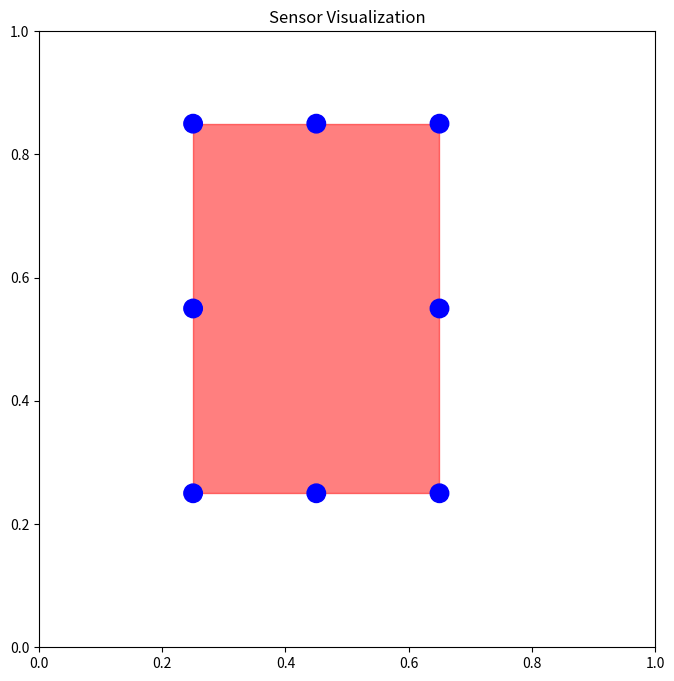

Source code (Python):
import matplotlib.pyplot as plt
from matplotlib.patches import Rectangle, Arc, Circle
from matplotlib.animation import FuncAnimation
import numpy as np

# Create the figure and axis
fig, ax = plt.subplots(figsize=(8, 8))
plt.title('Sensor Visualization')

# Plot the rectangle (arena)
initial_x = 0.25
initial_y = 0.25

rectangle_width = 0.4
rectangle_height = 0.6
rect = Rectangle((initial_x, initial_y), width=rectangle_width, height=rectangle_height, edgecolor='red', facecolor='red', alpha=0.5)
ax.add_patch(rect)

# Set axis limits and aspect ratio
ax.set_xlim(0, 1)
ax.set_ylim(0, 1)
ax.set_aspect('equal')

# Define the positions for the 8 ultrasonic sensors

sensor_positions = {
    'S1': (initial_x, initial_y),
    'S2': (initial_x + rectangle_width, initial_y),
    'S3': (initial_x, initial_y + rectangle_height),
    'S4': (initial_x + rectangle_width, initial_y + rectangle_height),
    'S5': (initial_x + rectangle_width / 2, initial_y),
    'S6': (initial_x + rectangle_width / 2, initial_y + rectangle_height),
    'S7': (initial_x, initial_y + rectangle_height / 2),
    'S8': (initial_x + rectangle_width, initial_y+ rectangle_height / 2)
}

# Plot the ultrasonic sensors (small circles)
sensor_radius = 0.015
for pos in sensor_positions.values():
    sensor = Circle(pos, sensor_radius, color='blue')
    ax.add_patch(sensor)

# Function to create Wi-Fi style waves (arcs expanding outward)
def draw_wave(ax, center, max_radius, color,angle, num_arcs=5, frame=0, ):
    """Draws concentric arcs """
    arc_radius = (frame / num_arcs) * max_radius  # Increasing arc radius
    alpha = 0.2 + (frame / num_arcs) * 0.4  # Gradual transparency
    arc = Arc(center, arc_radius * 2, arc_radius * 2, angle=angle, theta1=0, theta2=180, color=color, alpha=alpha, lw=2)
    ax.add_patch(arc)

# Define colors for the waves (using different colors for each sensor)
wave_colors = ['cyan', 'magenta', 'yellow', 'green', 'blue', 'orange', 'purple', 'red']

# Maximum wave radius and number of frames in the animation
max_wave_radius = 0.3  # Maximum radius for waves
num_frames = 30  # Number of frames for the animation

# Function to calculate the angle for each sensor's wave direction
def calculate_angle(sensor_pos):
    """Calculate the angle from sensor to the edge of the rectangle to direct the wave."""
    # Find the direction to the closest edge (outward)
    x, y = sensor_pos
    if x <= 0.25:  # Left of the rectangle
        return 90
    elif x >= 0.25 + rectangle_width:  # Right of the rectangle
        return -90
    elif y <= 0.1:  # Below the rectangle
        return 180
    elif y > 0.1 + rectangle_height:  # Above the rectangle
        return 0
    elif x == 0.45 and y == 0.25:
        return 180

    return 0  # Default direction if no clear outward direction

# Function to update the plot for each frame of the animation
def update(frame):
    ax.clear()  # Clear the current axes
    ax.set_xlim(0, 1)
    ax.set_ylim(0, 1)
    ax.set_aspect('equal')
    ax.add_patch(rect)  # Redraw the rectangle

    # Draw the ultrasonic sensors (repositioning them each frame)
    for pos in sensor_positions.values():
        sensor = Circle(pos, sensor_radius, color='blue')
        ax.add_patch(sensor)

    # Draw the Wi-Fi style waves from each sensor position
    for i, (sensor, pos) in enumerate(sensor_positions.items()):
        print(i,pos)
        angle = calculate_angle(pos)  # Calculate the outward angle
        # print(angle)
        draw_wave(ax, pos, max_wave_radius, wave_colors[i], num_arcs=num_frames, frame=frame, angle=angle)

# Create the animation
ani = FuncAnimation(fig, update, frames=num_frames, interval=100, repeat=True)

# Display the animation
plt.show()
